6-way image classification set "dataset" from GitHub (JOHANNABELL/bananavision); label vocabulary: mure malade, mure saint, tropmure malade, tropmure saint, vert malade, vert sain.

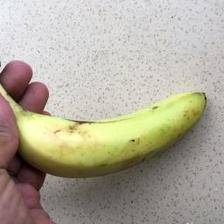
Label: vert sain

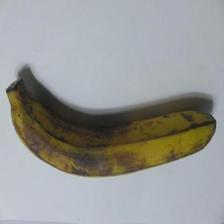
Label: tropmure saint

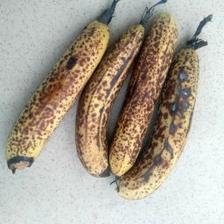
Label: mure malade

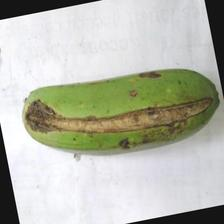
Label: vert malade

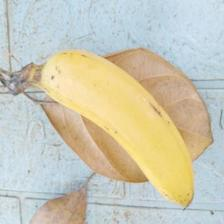
Label: mure saint

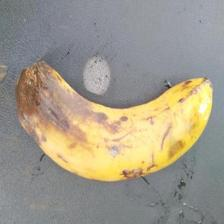
Label: tropmure malade
